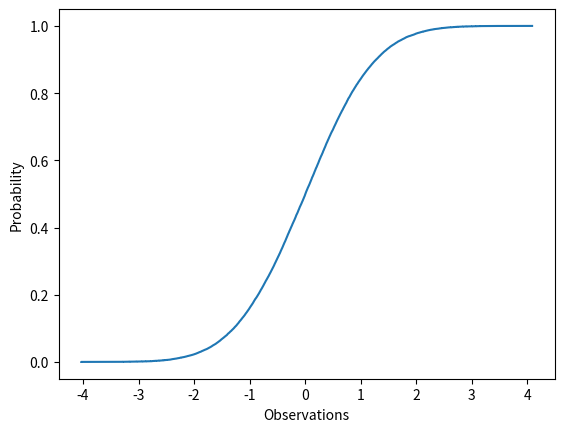

Reproduce this figure in Python.
import matplotlib.pyplot as plt
import numpy as np

supMax=0.0025
n=int(1.0/(2.0*supMax)**2)
Z=np.random.randn(n)

plt.step(sorted(Z),np.arange(1,n+1)/float(n))
plt.xlabel("Observations")
plt.ylabel("Probability")
plt.show()


